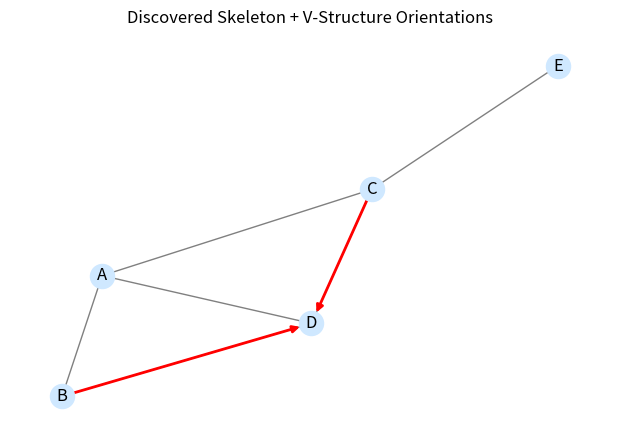

Recreate this plot in Python.
from __future__ import annotations

import math
import random
from itertools import combinations
from typing import Dict, List, Set, Tuple


def mean(x: List[float]) -> float:
    return sum(x) / len(x)


def corr(x: List[float], y: List[float]) -> float:
    mx, my = mean(x), mean(y)
    num = sum((a - mx) * (b - my) for a, b in zip(x, y))
    denx = math.sqrt(sum((a - mx) ** 2 for a in x))
    deny = math.sqrt(sum((b - my) ** 2 for b in y))
    if denx == 0 or deny == 0:
        return 0.0
    return num / (denx * deny)


def regress_residual(y: List[float], z: List[float]) -> List[float]:
    # simple linear residual y ~ a + b z
    mz, my = mean(z), mean(y)
    varz = sum((zi - mz) ** 2 for zi in z) + 1e-12
    cov = sum((zi - mz) * (yi - my) for zi, yi in zip(z, y))
    b = cov / varz
    a = my - b * mz
    return [yi - (a + b * zi) for yi, zi in zip(y, z)]


def partial_corr_single_z(x: List[float], y: List[float], z: List[float]) -> float:
    rx = regress_residual(x, z)
    ry = regress_residual(y, z)
    return corr(rx, ry)


def indep_test(r: float, threshold: float = 0.08) -> bool:
    return abs(r) < threshold


def simulate_data(n: int = 2500, seed: int = 42):
    random.seed(seed)
    # Ground truth DAG: A -> B, A -> C, B -> D, C -> D, C -> E
    A, B, C, D, E = [], [], [], [], []

    for _ in range(n):
        a = random.gauss(0, 1)
        b = 0.9 * a + random.gauss(0, 0.6)
        c = -0.7 * a + random.gauss(0, 0.7)
        d = 0.8 * b + 0.7 * c + random.gauss(0, 0.7)
        e = 0.9 * c + random.gauss(0, 0.6)

        A.append(a)
        B.append(b)
        C.append(c)
        D.append(d)
        E.append(e)

    data = {"A": A, "B": B, "C": C, "D": D, "E": E}
    return data


def build_skeleton(data: Dict[str, List[float]], thr=0.08):
    vars_ = list(data.keys())
    edges = {tuple(sorted((u, v))) for u, v in combinations(vars_, 2)}

    # remove unconditional independencies
    for u, v in list(edges):
        r = corr(data[u], data[v])
        if indep_test(r, threshold=thr):
            edges.discard((u, v))

    # remove conditional independencies given one variable
    sep_set = {}
    for u, v in list(edges):
        others = [z for z in vars_ if z not in (u, v)]
        for z in others:
            pr = partial_corr_single_z(data[u], data[v], data[z])
            if indep_test(pr, threshold=thr):
                edges.discard((u, v))
                sep_set[(u, v)] = {z}
                break

    return edges, sep_set


def orient_v_structures(edges: Set[Tuple[str, str]], sep_set: Dict[Tuple[str, str], Set[str]]):
    vars_ = sorted({v for e in edges for v in e})
    undirected = {v: set() for v in vars_}
    for u, v in edges:
        undirected[u].add(v)
        undirected[v].add(u)

    directed = []
    # For non-adjacent X,Y with common neighbor Z and Z not in separating set => X->Z<-Y
    all_pairs = list(combinations(vars_, 2))
    edge_set = {tuple(sorted(e)) for e in edges}
    for x, y in all_pairs:
        if tuple(sorted((x, y))) in edge_set:
            continue
        common = undirected[x] & undirected[y]
        for z in common:
            key = tuple(sorted((x, y)))
            seps = sep_set.get(key, set())
            if z not in seps:
                directed.append((x, z))
                directed.append((y, z))

    return directed


def maybe_plot(edges: Set[Tuple[str, str]], directed: List[Tuple[str, str]]):
    try:
        import matplotlib.pyplot as plt
        import networkx as nx
    except Exception:
        print("Undirected skeleton edges:", sorted(edges))
        print("Oriented edges (v-structures):", sorted(set(directed)))
        return

    G = nx.Graph()
    G.add_edges_from(edges)

    pos = nx.spring_layout(G, seed=3)
    plt.figure(figsize=(6, 4))
    nx.draw(G, pos, with_labels=True, node_color="#cfe8ff", edge_color="gray")
    if directed:
        DG = nx.DiGraph()
        DG.add_edges_from(set(directed))
        nx.draw_networkx_edges(DG, pos, edge_color="red", arrows=True, width=2)
    plt.title("Discovered Skeleton + V-Structure Orientations")
    plt.tight_layout()
    plt.show()


if __name__ == "__main__":
    data = simulate_data(n=2500, seed=10)
    edges, sep = build_skeleton(data, thr=0.08)
    directed = orient_v_structures(edges, sep)

    print("Skeleton edges:", sorted(edges))
    print("Directed (v-structure) edges:", sorted(set(directed)))

    maybe_plot(edges, directed)
